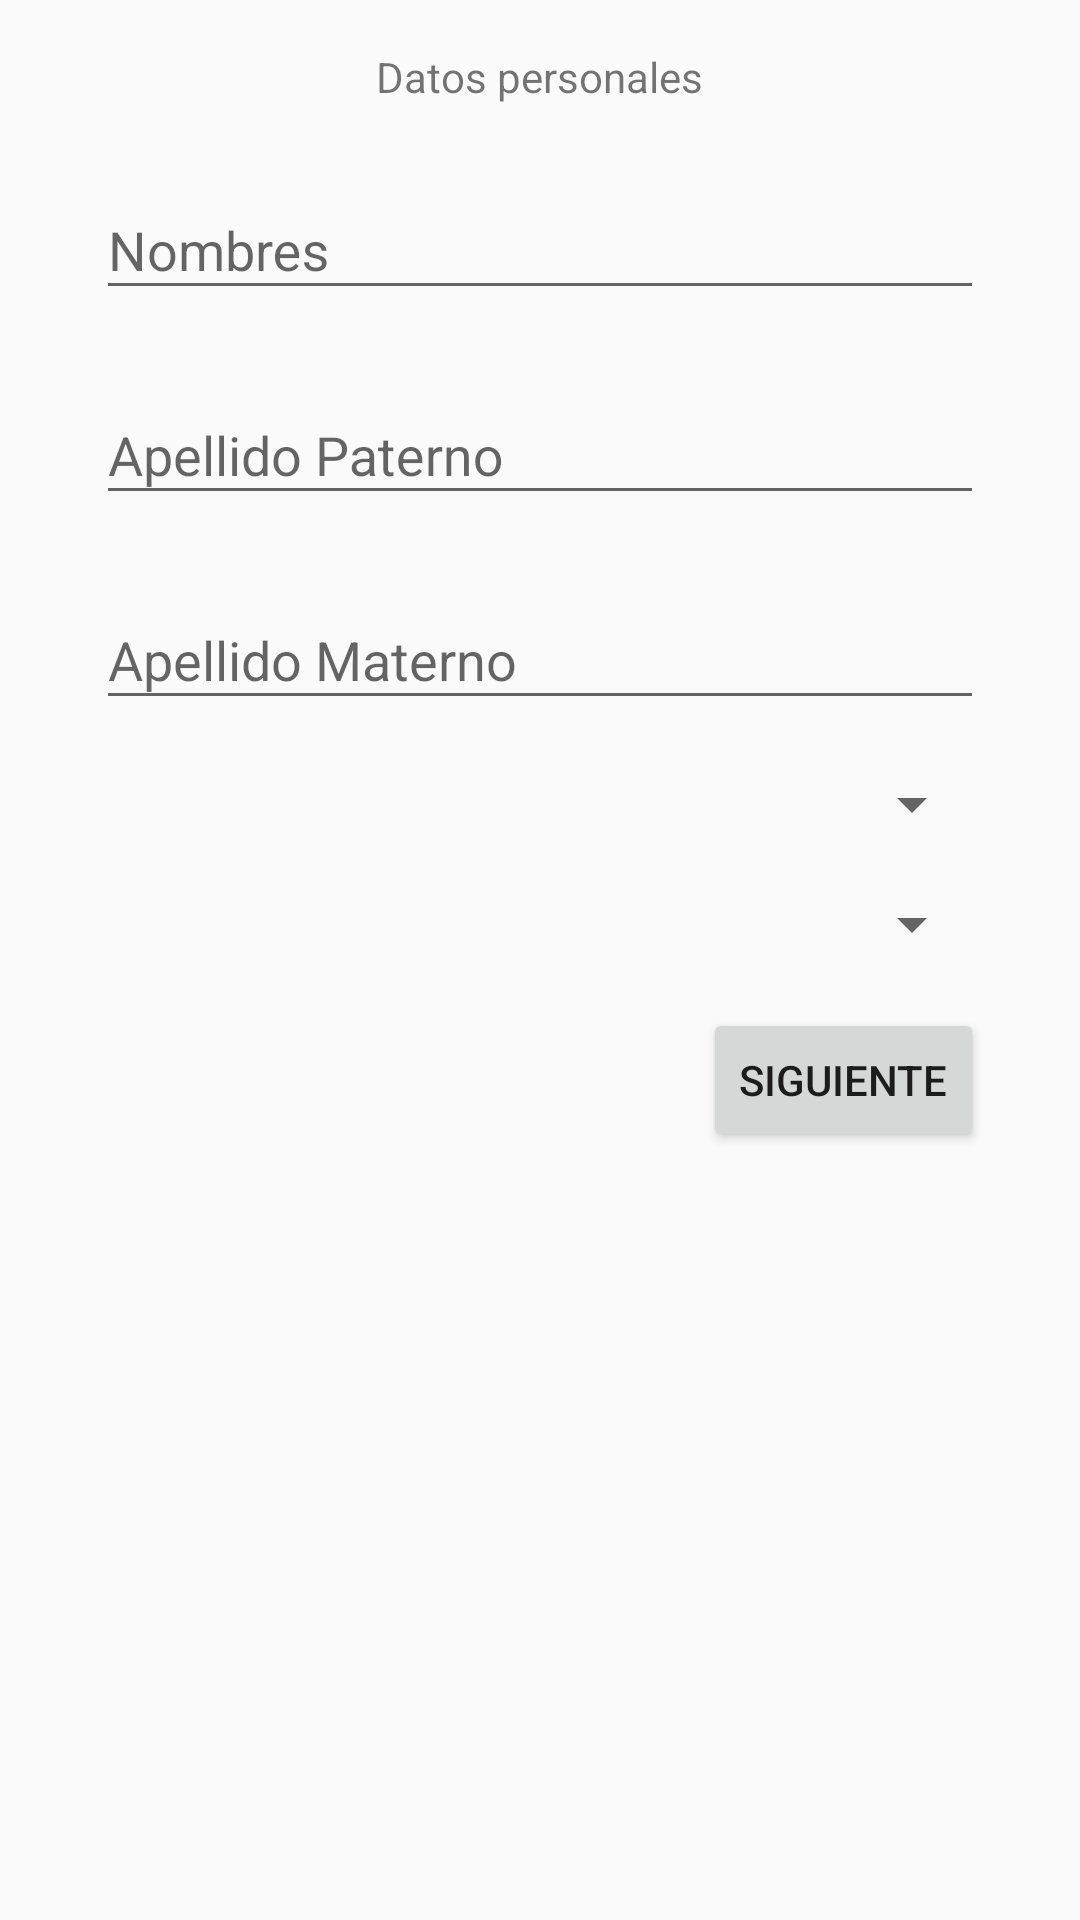

Produce the Android XML layout that renders to this screen, including the resource entries it uses.
<!-- AndroidManifest.xml: application theme AppTheme -->
<!-- res/layout/fragment_datos_usuario.xml -->
<FrameLayout xmlns:android="http://schemas.android.com/apk/res/android"
    xmlns:tools="http://schemas.android.com/tools"
    android:layout_width="match_parent"
    android:layout_height="match_parent"
    tools:context="com.startup.piura.eventos.views.fragments.DatosUsuarioFragment">

    
    <LinearLayout
        android:layout_width="match_parent"
        android:layout_height="match_parent"
        android:gravity="center_horizontal"
        android:orientation="vertical">


        <TextView
            android:id="@+id/titulo"
            android:layout_width="wrap_content"
            android:layout_height="wrap_content"
            android:layout_marginTop="16dp"
            android:text="Datos personales"/>

        <android.support.design.widget.TextInputLayout
            android:id="@+id/til_nombre"
            android:layout_width="match_parent"
            android:layout_height="wrap_content"
            android:layout_marginTop="16dp"
            android:layout_marginLeft="32dp"
            android:layout_marginRight="32dp">
            <EditText
                android:id="@+id/campo_nombres"
                android:layout_width="match_parent"
                android:layout_height="wrap_content"
                android:hint="Nombres"/>
        </android.support.design.widget.TextInputLayout>

        <android.support.design.widget.TextInputLayout
            android:id="@+id/til_apellido_paterno"
            android:layout_width="match_parent"
            android:layout_height="wrap_content"
            android:layout_marginTop="16dp"
            android:layout_marginLeft="32dp"
            android:layout_marginRight="32dp">
            <EditText
                android:id="@+id/campo_apellido_paterno"
                android:layout_width="match_parent"
                android:layout_height="wrap_content"
                android:hint="Apellido Paterno"/>
        </android.support.design.widget.TextInputLayout>

        <android.support.design.widget.TextInputLayout
            android:id="@+id/til_apellido_materno"
            android:layout_width="match_parent"
            android:layout_height="wrap_content"
            android:layout_marginTop="16dp"
            android:layout_marginLeft="32dp"
            android:layout_marginRight="32dp">
            <EditText
                android:id="@+id/campo_apellido_materno"
                android:layout_width="match_parent"
                android:layout_height="wrap_content"
                android:hint="@string/apellido_materno"/>
        </android.support.design.widget.TextInputLayout>


        <Spinner
            android:id="@+id/campo_edad"
            android:layout_width="match_parent"
            android:layout_height="wrap_content"
            android:layout_marginTop="16dp"
            android:layout_marginLeft="32dp"
            android:layout_marginRight="32dp"/>

        <Spinner
            android:id="@+id/campo_sexo"
            android:layout_width="match_parent"
            android:layout_height="wrap_content"
            android:layout_marginTop="16dp"
            android:layout_marginLeft="32dp"
            android:layout_marginRight="32dp"/>

        <LinearLayout
            android:layout_width="wrap_content"
            android:layout_height="wrap_content"
            android:layout_gravity="right|bottom"
            android:layout_marginTop="16dp"
            android:layout_marginRight="32dp">
            <Button
                android:layout_width="wrap_content"
                android:layout_height="wrap_content"
                android:layout_gravity="right"
                android:text="Siguiente"/>

        </LinearLayout>


    </LinearLayout>


</FrameLayout>
<!-- resources referenced by this layout -->
<resources>
  <string name="apellido_materno">Apellido Materno</string>
  <style name="AppTheme" parent="Theme.AppCompat.Light.DarkActionBar">
          
          <item name="colorPrimary">@color/brand_primary</item>
          <item name="colorPrimaryDark">@color/brand_primary_dark</item>
          <item name="colorAccent">@color/brand_accent</item>
  
      </style>
  <color name="brand_primary">#28292C</color>
  <color name="brand_primary_dark">#28292C</color>
  <color name="brand_accent">#ff441a</color>
</resources>
